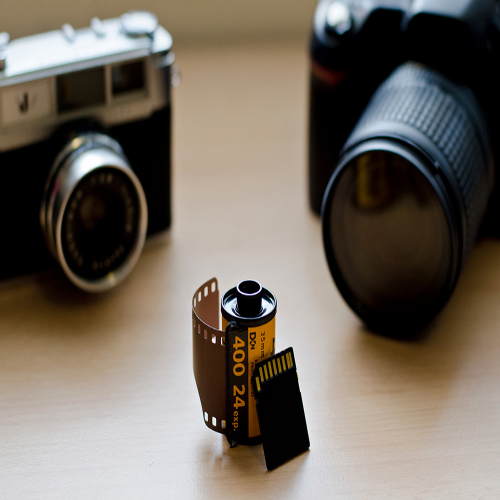
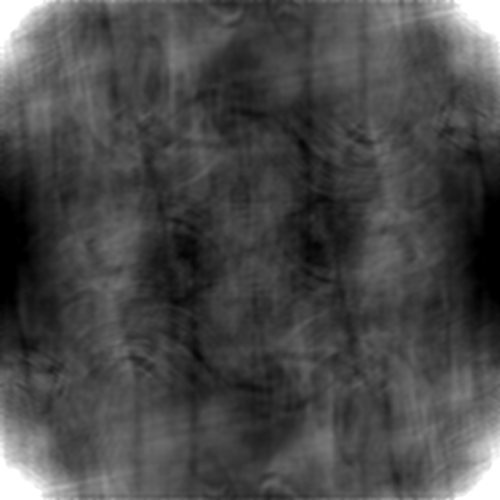
Input picture: input_image0.png (500x500), committed beside the script.
Output picture: output_image1.png (500x500), as committed by the script's author.
Transform script: functions.py (Python; library hint: OpenCV): line 149 names the input picture, line 138 names the output picture.
from glob import glob
import pandas as pd
import numpy as np
import cv2
import matplotlib.pylab as plt

plt.style.use('ggplot')

def SeparateMagnitudephase(img1_fft, img2_fft):

    img1_amplitude  = np.sqrt(np.real(img1_fft) * 2 + np.imag(img1_fft) * 2)
    img1_phase      = np.arctan2(np.imag(img1_fft), np.real(img1_fft))
    img2_amplitude  = np.sqrt(np.real(img2_fft) * 2 + np.imag(img2_fft) * 2)
    img2_phase      = np.arctan2(np.imag(img2_fft), np.real(img2_fft))

    return img1_amplitude, img1_phase, img2_amplitude, img2_phase

def draw_requency_domain(F1_2d,F2_2d):

    fig, ax = plt.subplots(1,4)

    ax[0].plot (abs(F1_2d))
    ax[1].plot (abs(F2_2d))
    ax[2].plot (np.angle(F1_2d)[0:100])
    ax[3].plot (np.angle(F2_2d)[0:100])

    fig.savefig('static/assets/images/matplot/resized_img2.png')

def resize_images(img1,img2):
    #----------------Resizing
    img1_resized = cv2.resize(img1, (500, 500))
    img2_resized = cv2.resize(img2, (500, 500))
    cv2.imwrite("static/assets/images/front/resized_img1.png", img1_resized)
    cv2.imwrite("static/assets/images/front/resized_img2.png", img2_resized)
    return img1_resized,img2_resized

def cropping_fourier (F_img1,F_img2,cropping_indecies):

    # draw_requency_domain(F_img1,F_img2)

    # F1_2d=F_img1.reshape((500, 300))
    # F2_2d=F_img2.reshape((500, 300))

    F1_2d=F_img1
    F2_2d=F_img2


    left1    =cropping_indecies[0]
    top1     =int(cropping_indecies[1]*500/300)
    width1   =cropping_indecies[2]
    height1  =int(cropping_indecies[3]*500/300)
    left2    =cropping_indecies[4]
    top2     =int(cropping_indecies[5]*500/300)
    width2   =cropping_indecies[6]
    height2  =int(cropping_indecies[7]*500/300)

    chosen_part1=F1_2d[top1:top1+height1, left1:left1+width1]
    chosen_part2=F2_2d[top2:top2+height2, left2:left2+width2]
    
    rejected_part1 = F1_2d*0
    rejected_part2 = F2_2d*0
    rejected_part1 +=1+1j
    rejected_part2 +=1+1j

    # rejected_part1+=5+5j
    # print(rejected_part1)
    result1=rejected_part1.copy()
    result2=rejected_part2.copy()

    result1[top1:top1+height1, left1:left1+width1] = chosen_part1
    result2[top2:top2+height2, left2:left2+width2] = chosen_part2

    # img1_1dArray=result1.flatten()
    # img2_1dArray=result2.flatten()
   
    img1_1dArray=result1
    img2_1dArray=result2

    return img1_1dArray,img2_1dArray

def Process_images(img1,img2,choices):
    print("---------------------------choices",choices)


     #---------converting it to a 1d array
    # img1_1dArray=img1.flatten()
    # img2_1dArray=img2.flatten()

    #-------------- fourier transform
    f  = np.fft.fft2(img1)
    f  = np.fft.fftshift(f)
    f2 = np.fft.fft2(img2)
    f2 = np.fft.fftshift(f2)
    f,f2= cropping_fourier(f,f2,choices)

    if  (choices[8]==1 and choices[9] ==1 ):
        print("choice1 phase choice2 phase")

        combined_img1 = np.multiply(np.exp(1j*np.angle(f)), np.exp(1j*np.angle(f2)))
        
    elif (choices[8]==0 and choices[9]==1 ):
        print("choice1 mag choice2 phase")      
        combined_img1 = np.multiply(np.abs(f), np.exp(1j*np.angle(f2)))


    elif (choices[8]==1 and choices[9]==0 ):
        print("choice1 phase choice2 mag")
        combined_img1 = np.multiply(np.abs(f2), np.exp(1j*np.angle(f)))

    elif (choices[8]==0 and choices[9]==0 ):
        print("choice1 mag choice2 mag")
        combined_img1 = np.multiply(np.abs(f), np.abs(f2))



    # if   (choices[8]==1 and choices[9] ==1 ):
    #     print("choice1 phase choice2 phase")

    #     combined_img1 = np.multiply(np.exp(1j*np.angle(f)), np.exp(1j*np.angle(f2)))
        
    # elif (choices[8]==0 and choices[9]==1 ):
    #     print("choice1 mag choice2 phase")      
    #     combined_img1 = np.multiply(np.abs(f), np.exp(1j*np.angle(f2)))


    # elif (choices[8]==1 and choices[9]==0 ):
    #     print("choice1 phase choice2 mag")
    #     combined_img1 = np.multiply(np.abs(f2), np.exp(1j*np.angle(f)))

    # elif (choices[8]==0 and choices[9]==0 ):
    #     print("choice1 mag choice2 mag")
    #     combined_img1 = np.multiply(np.abs(f), np.abs(f2))
   

    imgCombined = np.real(np.fft.ifft2(np.fft.fftshift(combined_img1)))
    # img_2d=imgCombined.reshape((500, 300))
    # print(imgCombine d[0])
    cv2.imwrite("static/assets/images/outputs/output_image1.png", imgCombined)

    return  imgCombined 


def read_images(cropped_indecies):

    # --------reading files by matplot and opencv
    print("-----------------------------------------------------------------start")
    images_files = glob('static/assets/images/inputs/*.jpg')
    print(images_files)
    img_file1='static/assets/images/inputs/input_image0.png'
    img_file2='static/assets/images/inputs/input_image1.png'
    
    img1_mpl = plt.imread(img_file1)
    img1_cv2 = cv2.imread(img_file1)
    img2_mpl = plt.imread(img_file2)
    img2_cv2 = cv2.imread(img_file2)

    # -------- gray scaled
    img2_gray = cv2.cvtColor(img2_cv2, cv2.COLOR_RGB2GRAY)
    img1_gray = cv2.cvtColor(img1_cv2, cv2.COLOR_RGB2GRAY)

    # ---------resize images
    img1,img2=resize_images(img1_gray,img2_gray)
    Process_images(img1,img2,cropped_indecies)

# -----------------------------------------Cropping in time ---------------------=

def minimum(a, b):  
    if a <= b:
        return a
    else:
        return b

def save_img(img_1d,index):
    img_2d=cv2.resize(img_1d, (500, 500))
    cv2.imwrite("static/assets/images/inputs/input_image"+str(index)+'.png', img_2d)
    
def blur_image(img,cropped_indecies,file_name):
    print(cropped_indecies)
    left  =cropped_indecies[0]
    top   =cropped_indecies[1]
    width =cropped_indecies[2]
    height=cropped_indecies[3]

    kept_part=img[top:top+height, left:left+width]
    blurred_part = cv2.blur(img, ksize=(30, 30) )
    result=blurred_part.copy()
    result[top:top+height, left:left+width] = kept_part
    cv2.imwrite("static/assets/images/after_blurring/"+file_name+'.png', result)
    print('doneeeee')
    return result

def process_1dImage(img1_gray,img2_gray,img_height,img_width):

    #----------------Resizing
    img1_resized = cv2.resize(img1_gray, (img_width, img_height))
    img2_resized = cv2.resize(img2_gray, (img_width, img_height))
    #---------converting it to a 1d array
    img1_1dArray=img1_resized.flatten()
    img2_1dArray=img2_resized.flatten()
    #-------------- fourier transform
    f  = np.fft.fft(img1_1dArray)
    f2 = np.fft.fft(img2_1dArray)

    combined_img1 = np.multiply(np.abs(f), np.exp(1j*np.angle(f2)))
    combined_img2 = np.multiply(np.abs(f2), np.exp(1j*np.angle(f)))
   

    imgCombined1 = np.real(np.fft.ifft(combined_img1))
    imgCombined2 = np.real(np.fft.ifft(combined_img2))

    return  imgCombined1 ,imgCombined2

def read_2images(cropped_indecies):
        
    # --------reading files by matplot and opencv
    images_files = glob('static/assets/images/inputs/*.jpg')
    img_file1='static/assets/images/inputs/input_image0.png'
    img_file2='static/assets/images/inputs/input_image1.png'

    img1_mpl = plt.imread(img_file1)
    img1_cv2 = cv2.imread(img_file1)
    img1_gray = cv2.cvtColor(img1_cv2, cv2.COLOR_RGB2GRAY)
    cv2.imwrite("static/assets/images/outputs/original_img1.png", img1_gray)

    img2_mpl = plt.imread(img_file2)
    img2_cv2 = cv2.imread(img_file2)
    img2_gray = cv2.cvtColor(img2_cv2, cv2.COLOR_RGB2GRAY)
    cv2.imwrite("static/assets/images/outputs/original_img2.png", img2_gray)

    # --------getting height width
    img1_height =len(img1_mpl)
    img1_width  =len(img1_mpl[0])

    img2_height =len(img2_mpl)
    img2_width  =len(img2_mpl[0])

    #--------------- processing then display output
    new_height  =minimum(img1_height,img2_height)
    new_width   =minimum(img1_width ,img2_width)

    if(cropped_indecies[1]==0):
        print('nothing')
        # img1_gray=blur_image(img1_gray,[100,100,150,250],'blurr1')
        # img2_gray=blur_image(img2_gray,[100,100,150,250],'blurr2')


    else:
        img1_gray=blur_image(img1_gray,cropped_indecies[:4],'blurr1')
        img2_gray=blur_image(img2_gray,cropped_indecies[4:],'blurr2')


    img1,img2=process_1dImage(img1_gray,img2_gray,new_height,new_width)  

    save_img(img1,new_height,new_width,'output_image1')
    save_img(img2,new_height,new_width,'output_image2') 

     # display_2grayimgs(img1,img2,new_height,new_width,new_height,new_width)


def download_img(img_name,index):
    img=cv2.imread('static/assets/images/inputs/'+img_name)
    save_img(img,index)
    return